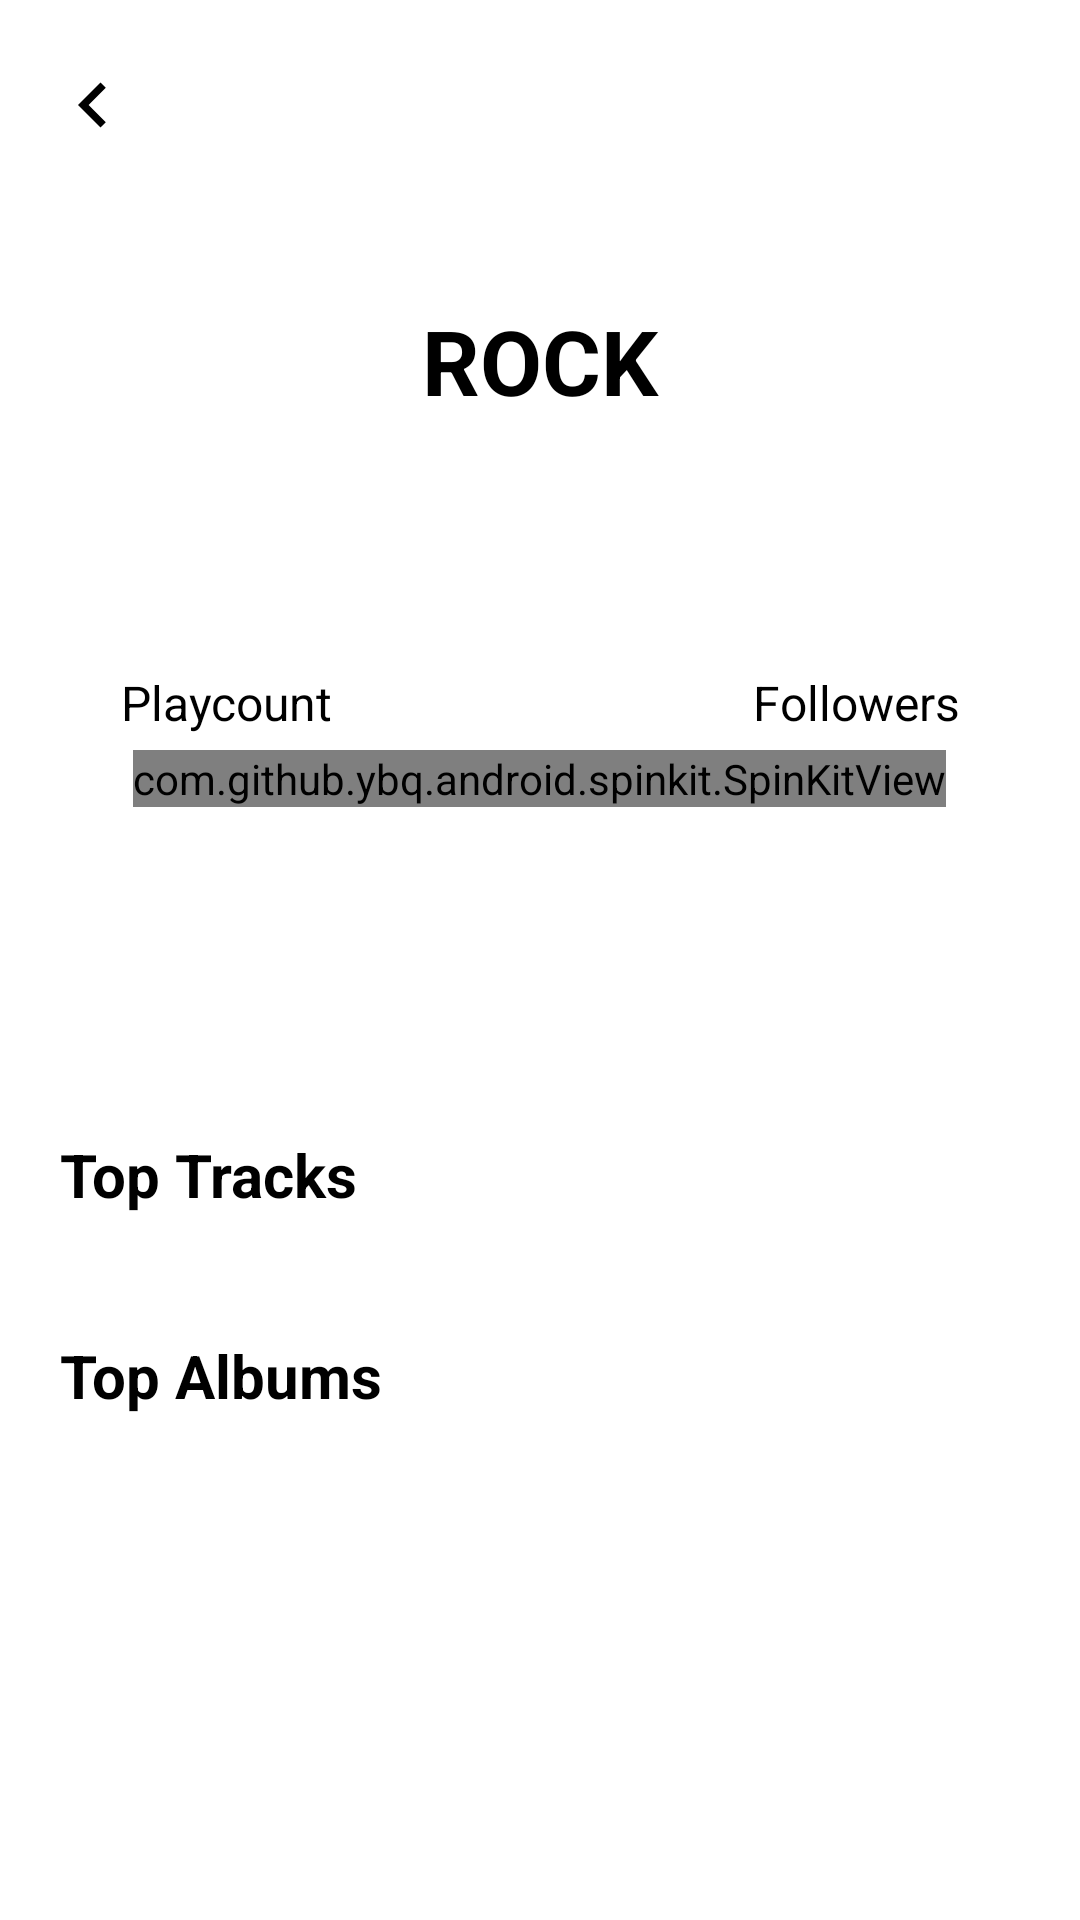

Layout XML and referenced resources for this Android screen:
<!-- AndroidManifest.xml: application theme Theme.MusicWiki -->
<!-- res/layout/activity_artist_activity.xml -->
<?xml version="1.0" encoding="utf-8"?>
<LinearLayout xmlns:android="http://schemas.android.com/apk/res/android"
    xmlns:app="http://schemas.android.com/apk/res-auto"
    xmlns:tools="http://schemas.android.com/tools"
    android:layout_width="match_parent"
    android:layout_height="match_parent"
    android:orientation="vertical"
    tools:context=".Activities.ArtistActivity">
    <ImageButton
        android:layout_marginTop="20dp"
        android:layout_marginStart="16dp"
        android:id="@+id/backBtn"
        android:layout_width="wrap_content"
        android:layout_height="wrap_content"
        android:background="@drawable/back"
        android:padding="15dp"
        app:layout_constraintStart_toStartOf="parent"
        app:layout_constraintTop_toTopOf="parent" />
    <androidx.core.widget.NestedScrollView
        android:layout_width="match_parent"
        android:layout_height="match_parent"
        app:layout_constraintBottom_toBottomOf="parent"
        app:layout_constraintTop_toTopOf="parent">

        <LinearLayout
            android:layout_width="match_parent"
            android:layout_height="match_parent"
            android:orientation="vertical"
            app:layout_constraintBottom_toBottomOf="parent"
            app:layout_constraintEnd_toEndOf="parent"
            app:layout_constraintStart_toStartOf="parent"
            app:layout_constraintTop_toTopOf="parent">

            <androidx.constraintlayout.widget.ConstraintLayout
                android:layout_width="match_parent"
                android:layout_height="200dp">

                <ImageView
                    android:src="@drawable/imagebg"
                    android:id="@+id/backImage"
                    android:layout_width="match_parent"
                    android:layout_height="match_parent"
                    app:layout_constraintBottom_toBottomOf="parent"
                    app:layout_constraintEnd_toEndOf="parent"
                    app:layout_constraintStart_toStartOf="parent"
                    app:layout_constraintTop_toTopOf="parent" />

                <TextView
                    android:text="@string/rock"
                    android:id="@+id/artist_name_activity"
                    android:layout_width="match_parent"
                    android:layout_height="wrap_content"
                    android:layout_marginTop="50dp"
                    android:gravity="center"
                    android:textColor="@color/black"
                    android:textSize="30sp"
                    android:textStyle="bold"
                    app:layout_constraintTop_toTopOf="parent" />

                <TextView
                    android:id="@+id/playcount_int"
                    android:layout_width="wrap_content"
                    android:layout_height="wrap_content"
                    android:layout_marginLeft="40dp"
                    android:layout_marginTop="40dp"
                    android:gravity="center"
                    android:textColor="@color/black"
                    android:textSize="32sp"
                    android:textStyle="bold"
                    app:layout_constraintStart_toStartOf="parent"
                    app:layout_constraintTop_toBottomOf="@+id/artist_name_activity" />

                <TextView
                    android:id="@+id/textView4"
                    android:layout_width="wrap_content"
                    android:layout_height="wrap_content"
                    android:layout_marginLeft="40dp"
                    android:gravity="center"
                    android:text="Playcount"
                    android:textColor="@color/black"
                    android:textSize="16sp"
                    app:layout_constraintStart_toStartOf="parent"
                    app:layout_constraintTop_toBottomOf="@+id/playcount_int" />

                <TextView
                    android:id="@+id/followers_int"
                    android:layout_width="wrap_content"
                    android:layout_height="wrap_content"
                    android:layout_marginTop="40dp"
                    android:layout_marginRight="40dp"
                    android:gravity="center"
                    android:textColor="@color/black"
                    android:textSize="32sp"
                    android:textStyle="bold"
                    app:layout_constraintEnd_toEndOf="parent"
                    app:layout_constraintTop_toBottomOf="@+id/artist_name_activity" />

                <TextView
                    android:layout_width="wrap_content"
                    android:layout_height="wrap_content"
                    android:layout_marginRight="40dp"
                    android:gravity="center"
                    android:text="Followers"
                    android:textColor="@color/black"
                    android:textSize="16sp"
                    app:layout_constraintEnd_toEndOf="parent"
                    app:layout_constraintTop_toBottomOf="@+id/followers_int" />


            </androidx.constraintlayout.widget.ConstraintLayout>

            <com.github.ybq.android.spinkit.SpinKitView
                xmlns:app="http://schemas.android.com/apk/res-auto"
                android:id="@+id/spin_kit"
                style="@style/SpinKitView.Large.Circle"
                android:layout_width="wrap_content"
                android:layout_height="wrap_content"
                android:layout_gravity="center"
                app:SpinKit_Color="@color/teal_200" />
            <androidx.recyclerview.widget.RecyclerView
                android:id="@+id/recyclerview_artist_tag"
                android:layout_width="match_parent"
                android:layout_height="wrap_content"
                android:layout_marginTop="10dp"
                app:layout_constraintTop_toBottomOf="@+id/artist_name_activity" />

            <TextView
                android:id="@+id/artist_summary"
                android:layout_width="match_parent"
                android:layout_height="wrap_content"
                android:layout_marginTop="10dp"
                android:maxLines="10"
                android:padding="20dp"
                android:textColor="@color/black"
                android:textSize="14sp"
                app:layout_constraintTop_toBottomOf="@+id/view2" />

            <TextView
                android:layout_width="match_parent"
                android:layout_height="wrap_content"
                android:layout_marginTop="30dp"
                android:gravity="start"
                android:paddingHorizontal="20dp"
                android:text="Top Tracks"
                android:textColor="@color/black"
                android:textSize="20sp"
                android:textStyle="bold" />

            <androidx.recyclerview.widget.RecyclerView
                android:id="@+id/topTracksRecyclerView"
                android:layout_width="match_parent"
                android:layout_height="wrap_content"
                android:layout_marginTop="10dp"
                android:paddingHorizontal="20dp" />

            <TextView
                android:layout_width="match_parent"
                android:layout_height="wrap_content"
                android:layout_marginTop="30dp"
                android:gravity="start"
                android:paddingHorizontal="20dp"
                android:text="Top Albums"
                android:textColor="@color/black"
                android:textSize="20sp"
                android:textStyle="bold" />

            <androidx.recyclerview.widget.RecyclerView
                android:id="@+id/topAlbumsRecyclerView"
                android:layout_width="match_parent"
                android:layout_height="wrap_content"
                android:layout_marginTop="10dp"
                android:paddingHorizontal="20dp" />

        </LinearLayout>

    </androidx.core.widget.NestedScrollView>


</LinearLayout>
<!-- resources referenced by this layout -->
<resources>
  <color name="black">#FF000000</color>
  <color name="teal_200">#FF03DAC5</color>
  <!-- drawable back (drawable) -->
  <vector xmlns:android="http://schemas.android.com/apk/res/android"
      android:width="24dp"
      android:height="24dp"
      android:viewportWidth="24"
      android:viewportHeight="24"
      android:tint="@color/black">
    <path
        android:fillColor="@android:color/white"
        android:pathData="M15.41,16.59L10.83,12l4.58,-4.59L14,6l-6,6 6,6 1.41,-1.41z"/>
  </vector>
  <string name="rock">ROCK</string>
  <style name="Theme.MusicWiki" parent="Theme.MaterialComponents.Light.NoActionBar">
          
          <item name="colorPrimary">@color/purple_200</item>
          <item name="colorPrimaryVariant">@color/purple_700</item>
          <item name="colorOnPrimary">@color/black</item>
          
          <item name="colorSecondary">@color/teal_200</item>
          <item name="colorSecondaryVariant">@color/teal_200</item>
          <item name="colorOnSecondary">@color/black</item>
          
          <item name="android:statusBarColor" tools:targetApi="l">?attr/colorPrimaryVariant</item>
          
          
      </style>
  <color name="purple_200">#FFC107</color>
  <color name="purple_700">#FF3700B3</color>
</resources>
